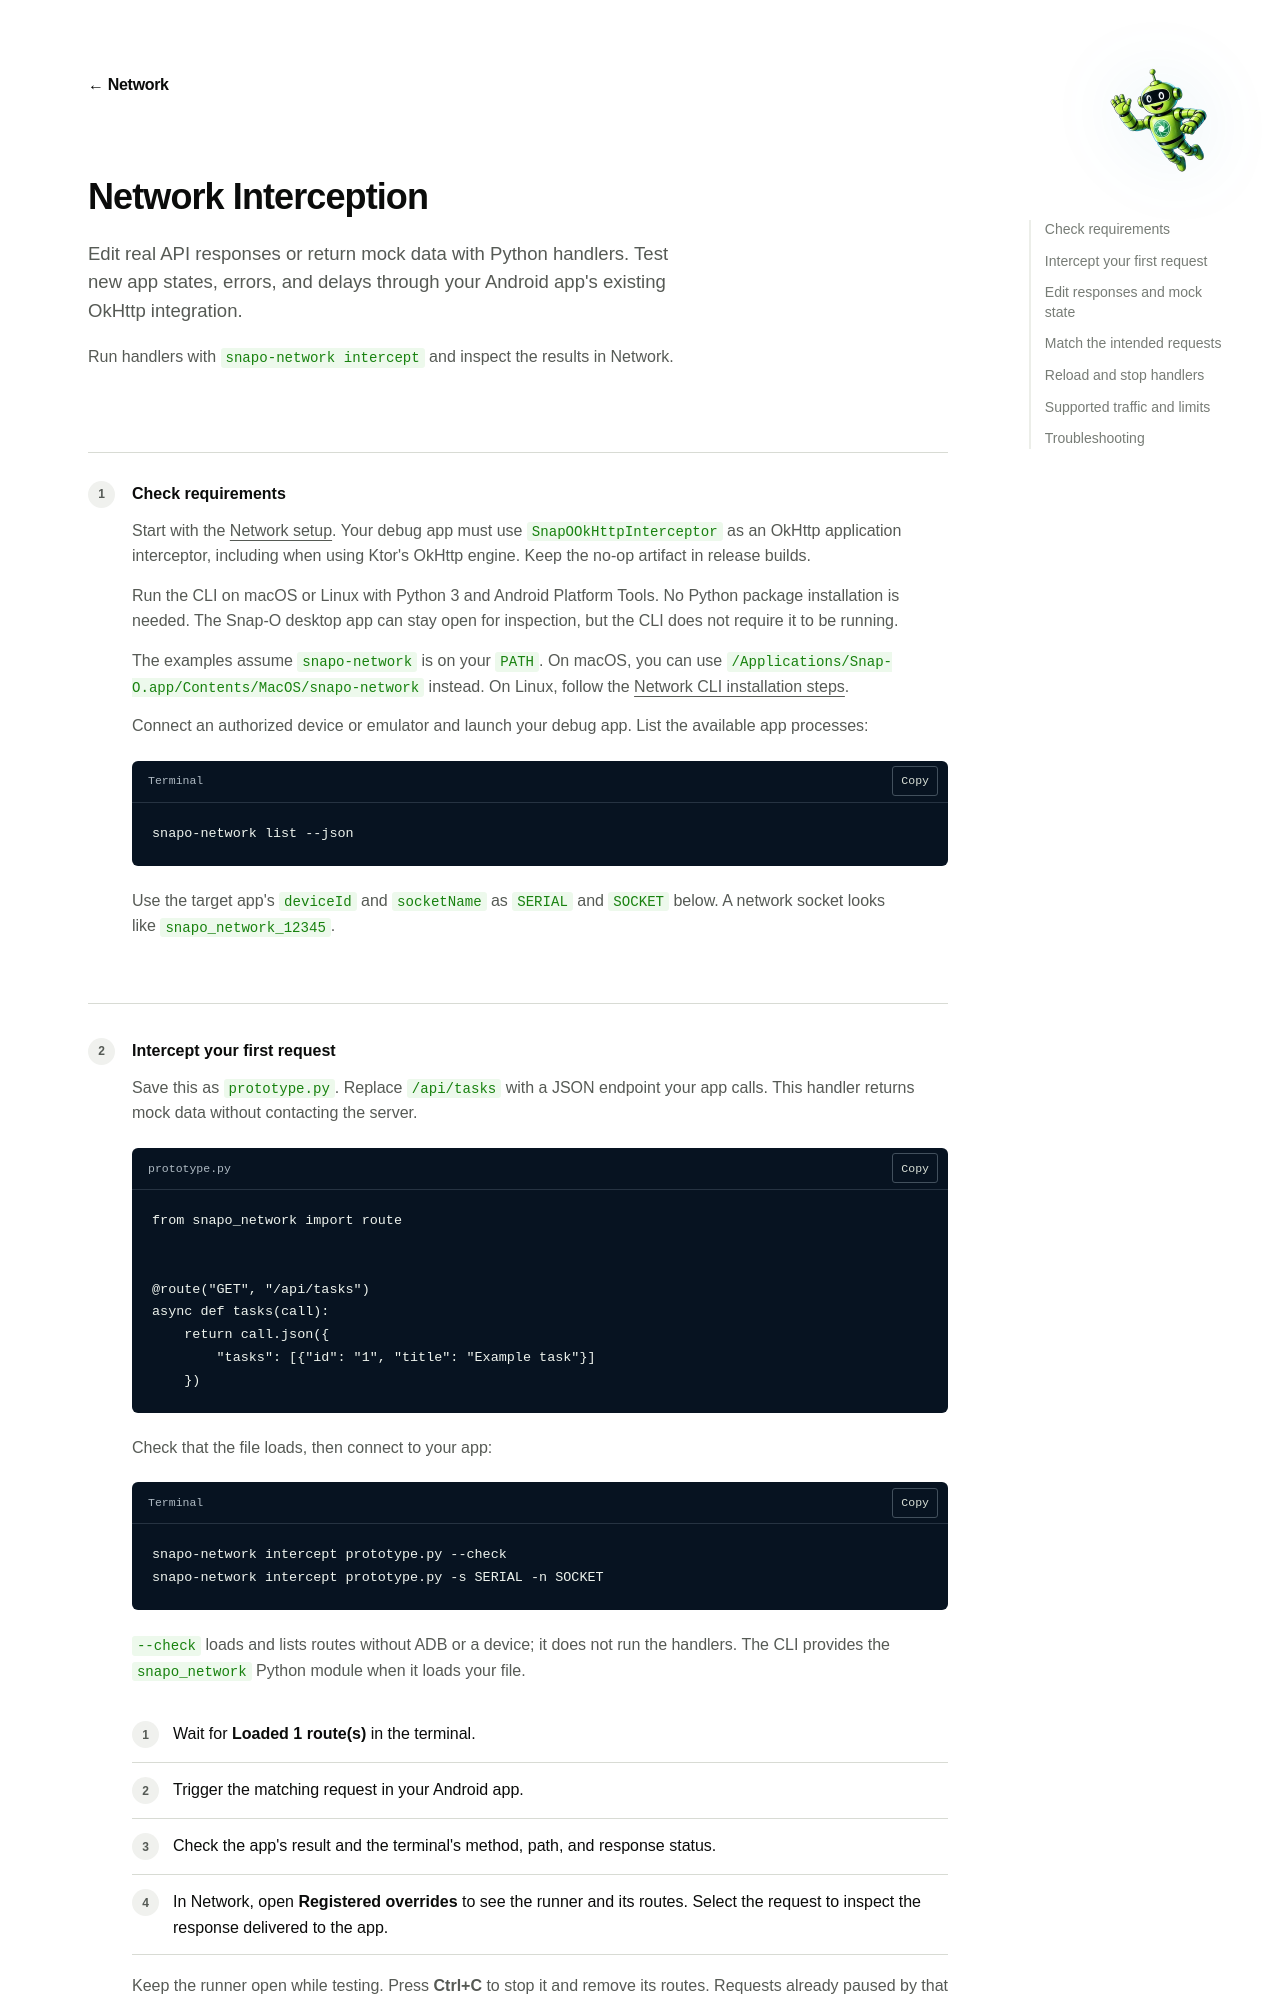

repository: openai/snap-o · page: network-intercept.html · generator: mkdocs

---
layout: guide
title: Network Interception · Snap-O
description: Edit Android API responses and return mock data with Snap-O Python route
  handlers.
styles:
- guide.css
- network-intercept.css
languages:
- python
- bash
breadcrumbs:
- label: ← Network
  href: network-inspector.html
---

# Network Interception

Edit real API responses or return mock data with Python handlers. Test new app states, errors, and delays through your Android app's existing OkHttp integration.
{.lead}

Run handlers with `snapo-network intercept` and inspect the results in Network.

## Check requirements {#requirements data-step="1"}

Start with the [Network setup](network-inspector.md). Your debug app must use `SnapOOkHttpInterceptor` as an OkHttp application interceptor, including when using Ktor's OkHttp engine. Keep the no-op artifact in release builds.

Run the CLI on macOS or Linux with Python 3 and Android Platform Tools. No Python package installation is needed. The Snap-O desktop app can stay open for inspection, but the CLI does not require it to be running.

The examples assume `snapo-network` is on your `PATH`. On macOS, you can use `/Applications/Snap-O.app/Contents/MacOS/snapo-network` instead. On Linux, follow the [Network CLI installation steps](network-inspector.md#cli).

Connect an authorized device or emulator and launch your debug app. List the available app processes:

``` { .bash title="Terminal" }
snapo-network list --json
```

Use the target app's `deviceId` and `socketName` as `SERIAL` and `SOCKET` below. A network socket looks like `snapo_network_12345`.
{style="margin-top: 18px"}

## Intercept your first request {#first-request data-step="2"}

Save this as `prototype.py`. Replace `/api/tasks` with a JSON endpoint your app calls. This handler returns mock data without contacting the server.

``` { .python title="prototype.py" }
from snapo_network import route


@route("GET", "/api/tasks")
async def tasks(call):
    return call.json({
        "tasks": [{"id": "1", "title": "Example task"}]
    })
```

Check that the file loads, then connect to your app:
{style="margin-top: 18px"}

``` { .bash title="Terminal" }
snapo-network intercept prototype.py --check
snapo-network intercept prototype.py -s SERIAL -n SOCKET
```

`--check` loads and lists routes without ADB or a device; it does not run the handlers. The CLI provides the `snapo_network` Python module when it loads your file.
{style="margin-top: 18px"}

1. Wait for **Loaded 1 route(s)** in the terminal.
2. Trigger the matching request in your Android app.
3. Check the app's result and the terminal's method, path, and response status.
4. In Network, open **Registered overrides** to see the runner and its routes. Select the request to inspect the response delivered to the app.

Keep the runner open while testing. Press **Ctrl+C** to stop it and remove its routes. Requests already paused by that runner fail; later requests follow the normal network path unless another runner matches them.
{style="margin-top: 18px"}

## Edit responses and mock state {#responses data-step="3"}
